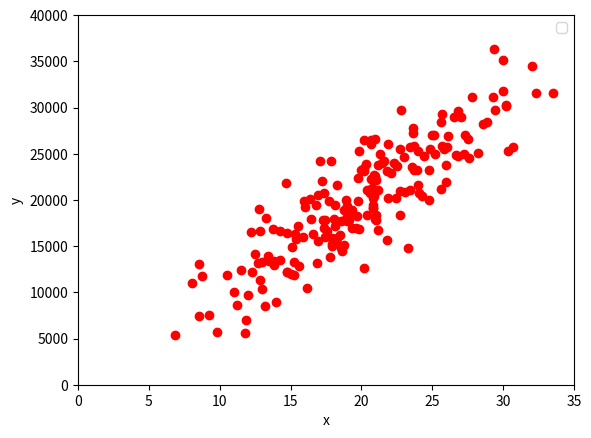

Reproduce this figure in Python.
import numpy as np
import matplotlib.pyplot as plt

num_points = 200
vectors_set = []
for i in range(num_points):
  x = np.random.normal(5,5)+15
  y =  x*1000+ (np.random.normal(0,3))*1000
  vectors_set.append([x,y])


x_data = [v[0] for v in vectors_set ]
y_data = [v[1] for v in vectors_set ]

plt.plot(x_data, y_data , 'ro')
plt.ylim([0,40000])
plt.xlim([0,35])
plt.xlabel('x')
plt.ylabel('y')
plt.legend()
plt.show()